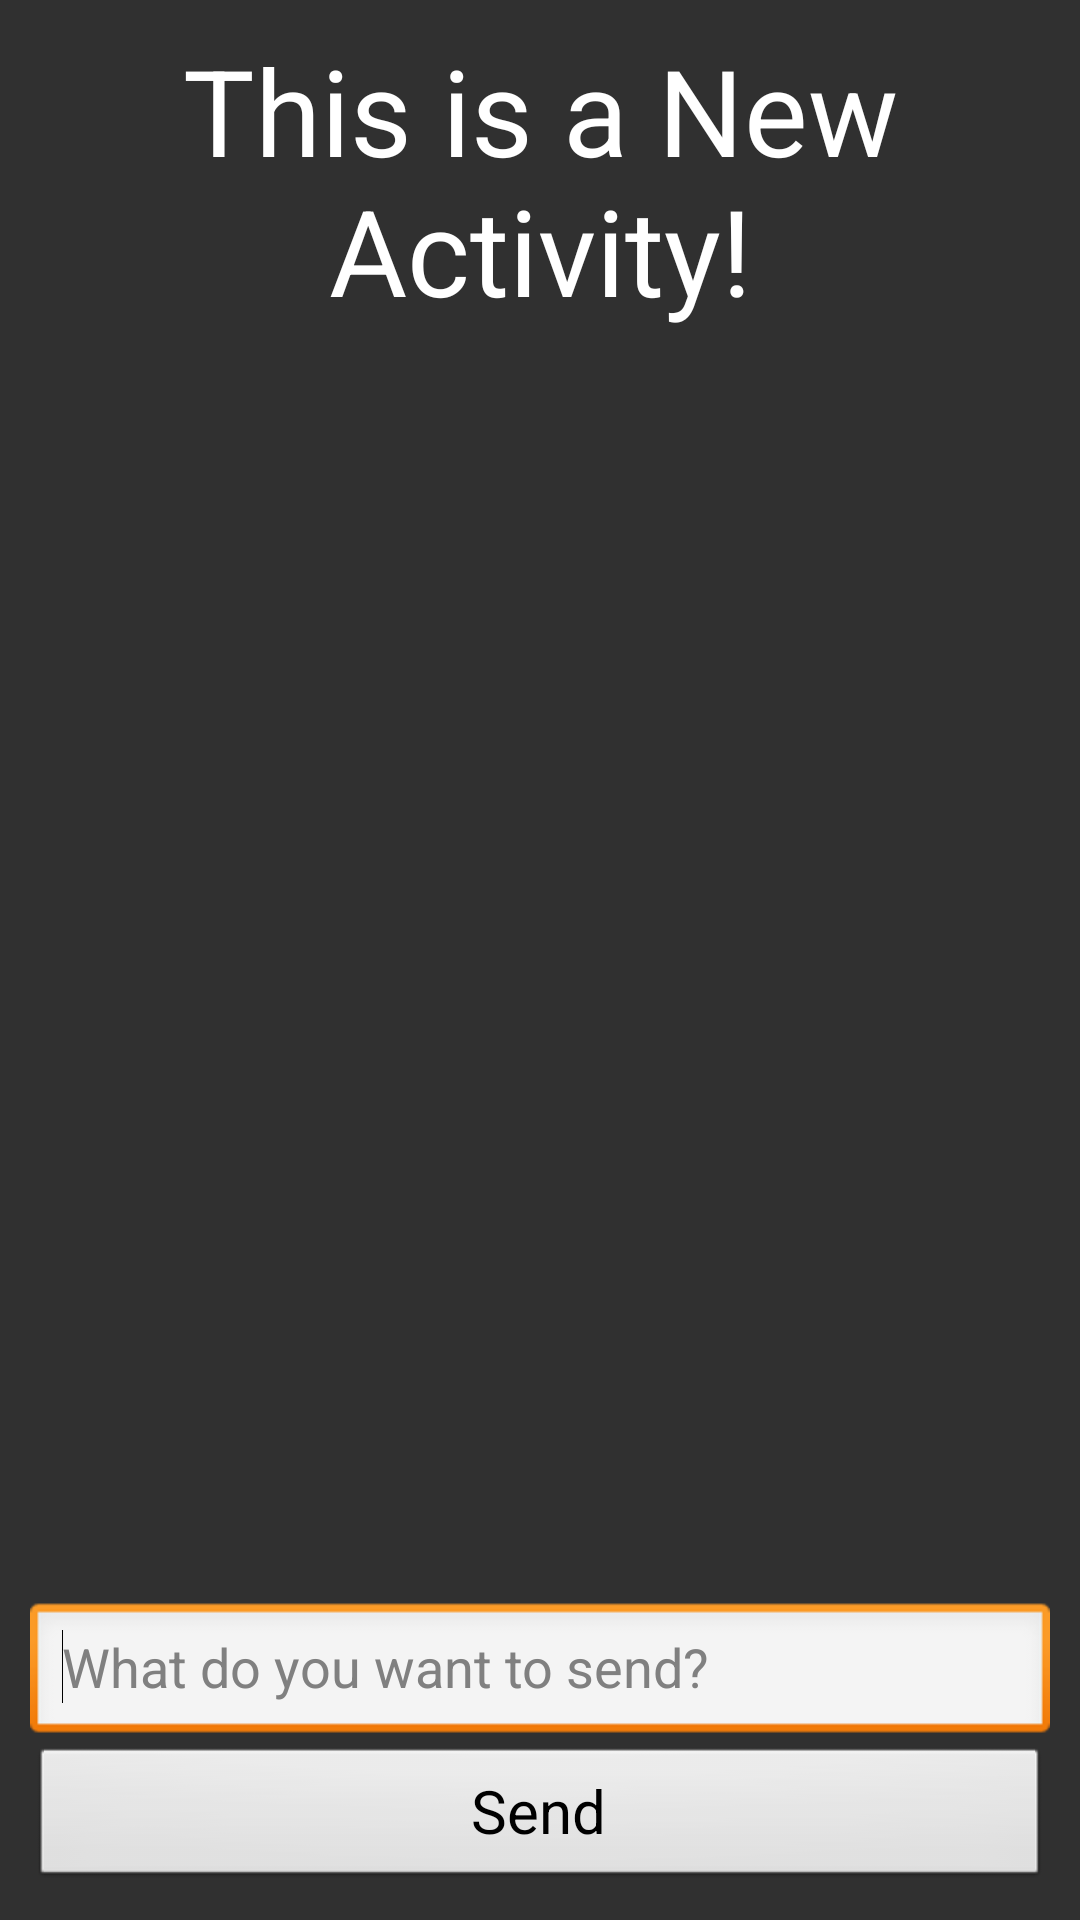

Reconstruct the res/layout file that produces this screen, plus the resources it refers to.
<!-- AndroidManifest.xml: application theme AppBaseTheme -->
<!-- res/layout/next.xml -->
<?xml version="1.0" encoding="utf-8"?>
<RelativeLayout xmlns:android="http://schemas.android.com/apk/res/android"
    android:layout_width="match_parent"
    android:layout_height="match_parent" 
    android:padding="10dp"
    android:background="#303030">

    <Button
        android:id="@+id/button1"
        android:layout_width="match_parent"
        android:layout_height="wrap_content"
        android:layout_alignParentBottom="true"
        android:layout_centerHorizontal="true"
        android:textSize="20sp"
        android:text="Send" />

    <TextView
        android:id="@+id/textView1"
        android:layout_width="wrap_content"
        android:layout_height="wrap_content"
        android:layout_alignParentTop="true"
        android:layout_centerHorizontal="true"
        android:text="This is a New Activity!"
        android:gravity="center"
        android:textAppearance="?android:attr/textAppearanceLarge"
        android:textColor="@android:color/white"
        android:textSize="40sp" />

    <ImageView
        android:id="@+id/imageView1"
        android:layout_width="wrap_content"
        android:layout_height="wrap_content"
        android:layout_centerHorizontal="true"
        android:layout_centerVertical="true"
        android:src="@drawable/demo_logo" />

    <EditText
        android:id="@+id/editText1"
        android:layout_width="match_parent"
        android:layout_height="wrap_content"
        android:layout_above="@+id/button1"
        android:layout_centerHorizontal="true"
        android:ems="10"
        android:hint="What do you want to send?" >

        <requestFocus />
    </EditText>

</RelativeLayout>
<!-- resources referenced by this layout -->
<resources>
  <style name="AppBaseTheme" parent="@android:style/Theme.Light.NoTitleBar">
          
      </style>
</resources>
